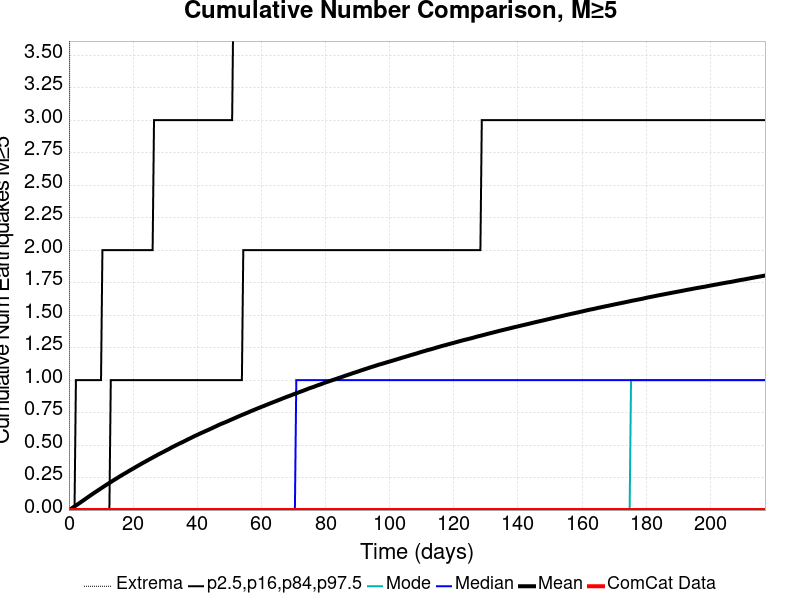

The table this chart was drawn from, first rows:
Time (days), ComCat Data, Simulation Mean, Simulation Median, Simulation Mode, Simulation Minimum, Simulation Maximum, 2.5 %-ile, 16 %-ile, 84 %-ile, 97.5 %-ile
0.0, 0.0, 0.0, 0.0, 0.0, 0.0, 0.0, 0.0, 0.0, 0.0, 0.0
0.4349, 0.0, 0.00654, 0.0, 0.0, 0.0, 7.0, 0.0, 0.0, 0.0, 0.0
0.8698, 0.0, 0.01316, 0.0, 0.0, 0.0, 11.0, 0.0, 0.0, 0.0, 0.0
1.305, 0.0, 0.02051, 0.0, 0.0, 0.0, 13.0, 0.0, 0.0, 0.0, 0.0
1.74, 0.0, 0.02779, 0.0, 0.0, 0.0, 16.0, 0.0, 0.0, 0.0, 0.0
2.175, 0.0, 0.03515, 0.0, 0.0, 0.0, 16.0, 0.0, 0.0, 0.0, 1.0
2.61, 0.0, 0.04247, 0.0, 0.0, 0.0, 16.0, 0.0, 0.0, 0.0, 1.0
3.044, 0.0, 0.04967, 0.0, 0.0, 0.0, 16.0, 0.0, 0.0, 0.0, 1.0
3.479, 0.0, 0.05696, 0.0, 0.0, 0.0, 16.0, 0.0, 0.0, 0.0, 1.0
3.914, 0.0, 0.0645, 0.0, 0.0, 0.0, 16.0, 0.0, 0.0, 0.0, 1.0
4.349, 0.0, 0.07204, 0.0, 0.0, 0.0, 17.0, 0.0, 0.0, 0.0, 1.0
4.784, 0.0, 0.07924, 0.0, 0.0, 0.0, 17.0, 0.0, 0.0, 0.0, 1.0
5.219, 0.0, 0.0869, 0.0, 0.0, 0.0, 19.0, 0.0, 0.0, 0.0, 1.0
5.654, 0.0, 0.09447, 0.0, 0.0, 0.0, 19.0, 0.0, 0.0, 0.0, 1.0
6.089, 0.0, 0.1019, 0.0, 0.0, 0.0, 19.0, 0.0, 0.0, 0.0, 1.0
6.524, 0.0, 0.1093, 0.0, 0.0, 0.0, 19.0, 0.0, 0.0, 0.0, 1.0
6.959, 0.0, 0.1171, 0.0, 0.0, 0.0, 20.0, 0.0, 0.0, 0.0, 1.0
7.394, 0.0, 0.1241, 0.0, 0.0, 0.0, 20.0, 0.0, 0.0, 0.0, 1.0
7.829, 0.0, 0.1314, 0.0, 0.0, 0.0, 20.0, 0.0, 0.0, 0.0, 1.0
8.264, 0.0, 0.1384, 0.0, 0.0, 0.0, 20.0, 0.0, 0.0, 0.0, 1.0
8.698, 0.0, 0.1457, 0.0, 0.0, 0.0, 20.0, 0.0, 0.0, 0.0, 1.0
9.133, 0.0, 0.1528, 0.0, 0.0, 0.0, 21.0, 0.0, 0.0, 0.0, 1.0
9.568, 0.0, 0.1596, 0.0, 0.0, 0.0, 21.0, 0.0, 0.0, 0.0, 1.0
10, 0.0, 0.1669, 0.0, 0.0, 0.0, 21.0, 0.0, 0.0, 0.0, 1.0
10.44, 0.0, 0.174, 0.0, 0.0, 0.0, 21.0, 0.0, 0.0, 0.0, 2.0
10.87, 0.0, 0.1811, 0.0, 0.0, 0.0, 22.0, 0.0, 0.0, 0.0, 2.0
11.31, 0.0, 0.1882, 0.0, 0.0, 0.0, 22.0, 0.0, 0.0, 0.0, 2.0
11.74, 0.0, 0.1952, 0.0, 0.0, 0.0, 22.0, 0.0, 0.0, 0.0, 2.0
12.18, 0.0, 0.2019, 0.0, 0.0, 0.0, 22.0, 0.0, 0.0, 0.0, 2.0
12.61, 0.0, 0.2089, 0.0, 0.0, 0.0, 22.0, 0.0, 0.0, 0.0, 2.0
13.05, 0.0, 0.2149, 0.0, 0.0, 0.0, 22.0, 0.0, 0.0, 1.0, 2.0
13.48, 0.0, 0.222, 0.0, 0.0, 0.0, 22.0, 0.0, 0.0, 1.0, 2.0
13.92, 0.0, 0.2292, 0.0, 0.0, 0.0, 22.0, 0.0, 0.0, 1.0, 2.0
14.35, 0.0, 0.2355, 0.0, 0.0, 0.0, 22.0, 0.0, 0.0, 1.0, 2.0
14.79, 0.0, 0.2422, 0.0, 0.0, 0.0, 22.0, 0.0, 0.0, 1.0, 2.0
15.22, 0.0, 0.2491, 0.0, 0.0, 0.0, 22.0, 0.0, 0.0, 1.0, 2.0
15.66, 0.0, 0.2556, 0.0, 0.0, 0.0, 22.0, 0.0, 0.0, 1.0, 2.0
16.09, 0.0, 0.2623, 0.0, 0.0, 0.0, 23.0, 0.0, 0.0, 1.0, 2.0
16.53, 0.0, 0.2687, 0.0, 0.0, 0.0, 23.0, 0.0, 0.0, 1.0, 2.0
16.96, 0.0, 0.2753, 0.0, 0.0, 0.0, 23.0, 0.0, 0.0, 1.0, 2.0
17.4, 0.0, 0.2814, 0.0, 0.0, 0.0, 24.0, 0.0, 0.0, 1.0, 2.0
17.83, 0.0, 0.2874, 0.0, 0.0, 0.0, 24.0, 0.0, 0.0, 1.0, 2.0
18.27, 0.0, 0.2938, 0.0, 0.0, 0.0, 24.0, 0.0, 0.0, 1.0, 2.0
18.7, 0.0, 0.3004, 0.0, 0.0, 0.0, 24.0, 0.0, 0.0, 1.0, 2.0
19.14, 0.0, 0.3068, 0.0, 0.0, 0.0, 24.0, 0.0, 0.0, 1.0, 2.0
19.57, 0.0, 0.3127, 0.0, 0.0, 0.0, 24.0, 0.0, 0.0, 1.0, 2.0
20.01, 0.0, 0.3192, 0.0, 0.0, 0.0, 24.0, 0.0, 0.0, 1.0, 2.0
20.44, 0.0, 0.3251, 0.0, 0.0, 0.0, 24.0, 0.0, 0.0, 1.0, 2.0
20.88, 0.0, 0.3316, 0.0, 0.0, 0.0, 24.0, 0.0, 0.0, 1.0, 2.0
21.31, 0.0, 0.3378, 0.0, 0.0, 0.0, 24.0, 0.0, 0.0, 1.0, 2.0
21.75, 0.0, 0.3439, 0.0, 0.0, 0.0, 25.0, 0.0, 0.0, 1.0, 2.0
22.18, 0.0, 0.3503, 0.0, 0.0, 0.0, 25.0, 0.0, 0.0, 1.0, 2.0
22.62, 0.0, 0.3565, 0.0, 0.0, 0.0, 25.0, 0.0, 0.0, 1.0, 2.0
23.05, 0.0, 0.3625, 0.0, 0.0, 0.0, 25.0, 0.0, 0.0, 1.0, 2.0
23.49, 0.0, 0.3682, 0.0, 0.0, 0.0, 25.0, 0.0, 0.0, 1.0, 2.0
23.92, 0.0, 0.3739, 0.0, 0.0, 0.0, 25.0, 0.0, 0.0, 1.0, 2.0
24.36, 0.0, 0.3801, 0.0, 0.0, 0.0, 26.0, 0.0, 0.0, 1.0, 2.0
24.79, 0.0, 0.3861, 0.0, 0.0, 0.0, 26.0, 0.0, 0.0, 1.0, 2.0
25.23, 0.0, 0.3922, 0.0, 0.0, 0.0, 26.0, 0.0, 0.0, 1.0, 2.0
25.66, 0.0, 0.3977, 0.0, 0.0, 0.0, 26.0, 0.0, 0.0, 1.0, 2.0
... 440 more rows
